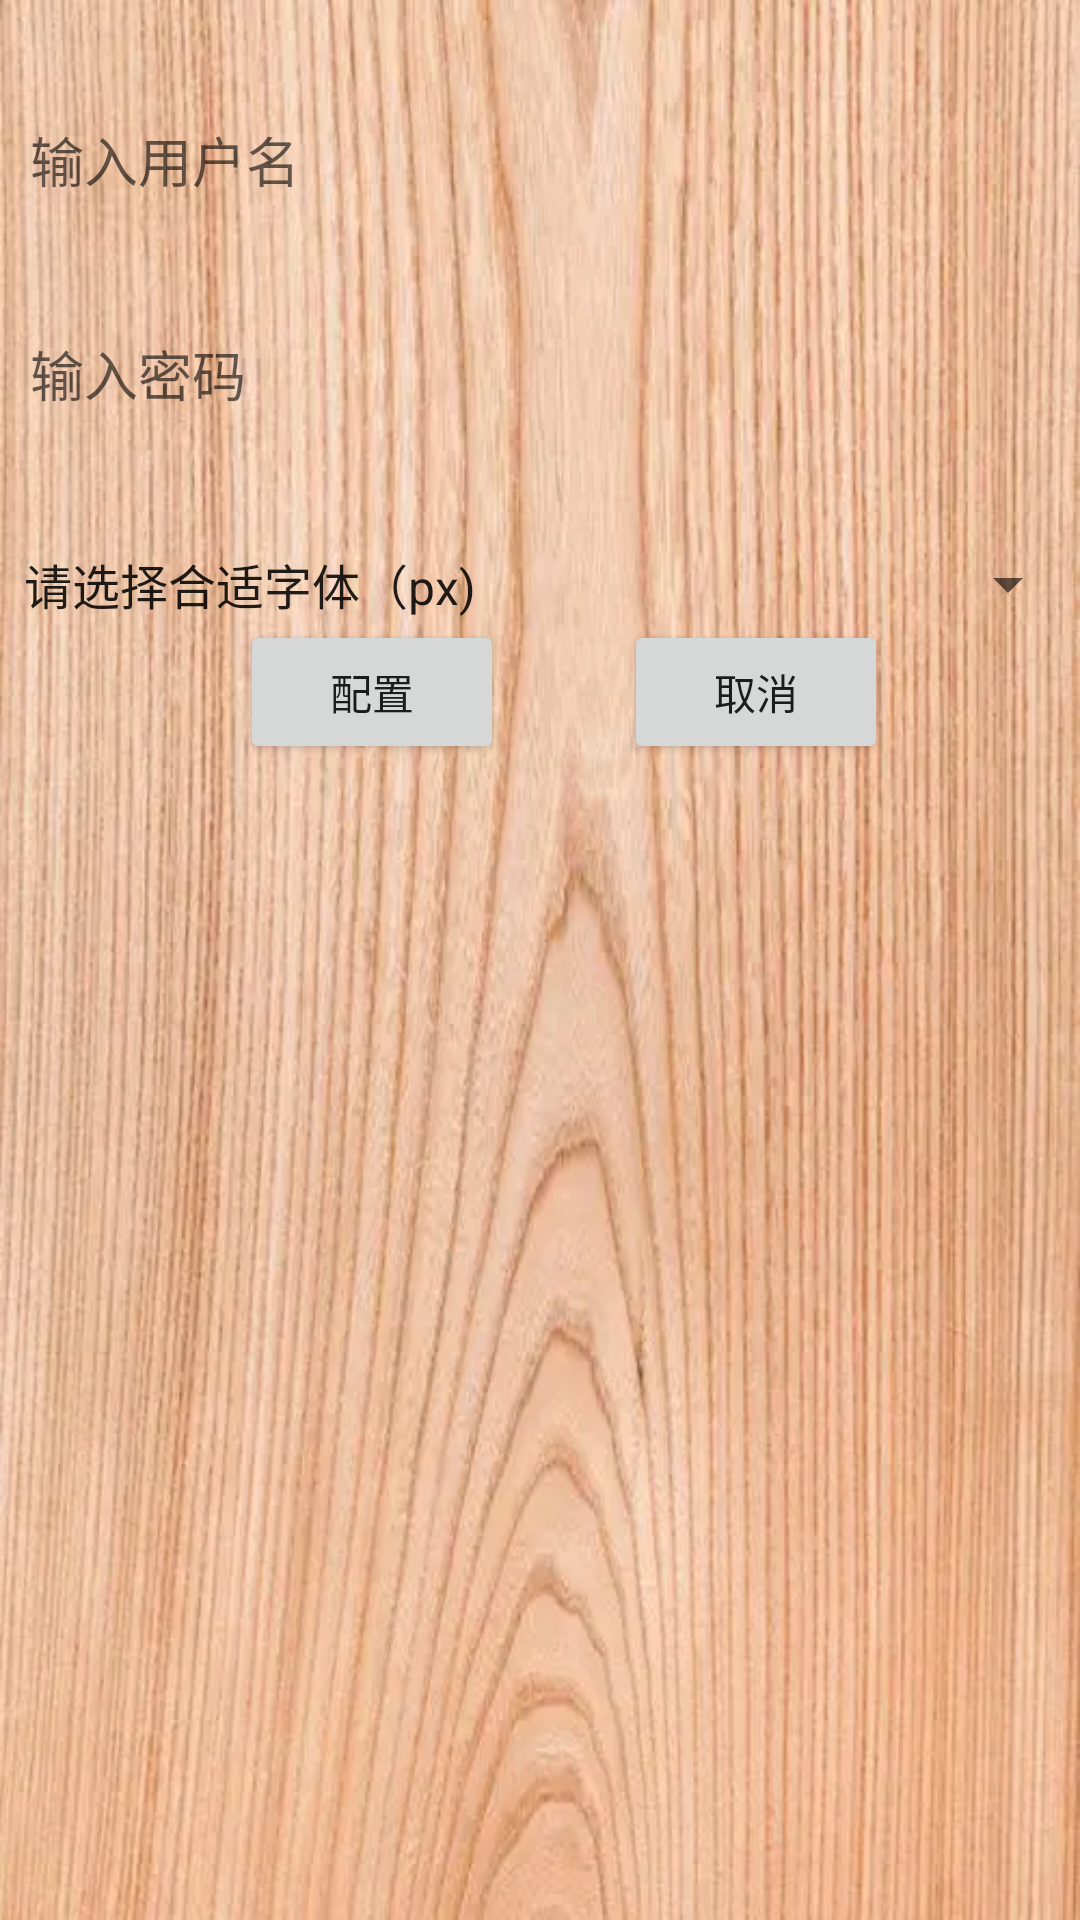

Write the Android layout XML for this screen, with the resource values it uses.
<!-- AndroidManifest.xml: application theme Theme.StudentMgr2 -->
<!-- res/layout/config.xml -->
<?xml version="1.0" encoding="utf-8"?>

<LinearLayout xmlns:android="http://schemas.android.com/apk/res/android"
    android:layout_width="match_parent"
    android:layout_height="match_parent"
    android:orientation="vertical"
    android:background="@drawable/background">
    <EditText
        android:layout_width="match_parent"
        android:layout_height="wrap_content"
        android:id="@+id/configName"
        android:hint="输入用户名"
        style="@style/EditTextStyle"
        android:layout_marginTop="40dp">
    </EditText>
    <EditText
        android:layout_width="match_parent"
        android:layout_height="wrap_content"
        android:id="@+id/configPwd"
        style="@style/EditTextStyle"
        android:hint="输入密码"
        android:layout_marginTop="40dp">
    </EditText>
    <Spinner
        android:layout_width="match_parent"
        android:layout_height="wrap_content"
        android:entries="@array/font"
        android:layout_marginTop="40dp"
        android:id="@+id/fontSize">
    </Spinner>

    <LinearLayout
        android:layout_width="wrap_content"
        android:layout_height="wrap_content">
        <Button
            android:id="@+id/configBn"
            android:layout_width="wrap_content"
            android:layout_height="wrap_content"
            android:text="配置"
            android:layout_gravity="center_horizontal"
            android:layout_marginRight="40dp"
            android:layout_marginLeft="80dp"></Button>
        <Button
            android:id="@+id/configBn2"
            android:layout_width="wrap_content"
            android:layout_height="wrap_content"
            android:text="取消"
            android:layout_gravity="center_horizontal"
            android:layout_marginTop="40dp"></Button>
    </LinearLayout>

</LinearLayout>
<!-- resources referenced by this layout -->
<resources>
  <string-array name="font">
          <item>请选择合适字体（px)</item>
          <item>4</item>
          <item>50</item>
          <item>60</item>
          <item>70</item>
          <item>80</item>
          <item>90</item>
          <item>100</item>
          <item>110</item>
          <item>120</item>
          <item>130</item>
          <item>140</item>
          <item>150</item>
      </string-array>
  <!-- drawable background: webp bitmap (drawable, 40570 bytes) -->
  <style name="EditTextStyle">
          <item name="android:layout_marginTop">5dp</item>
          <item name="android:layout_marginRight">10dp</item>
          <item name="android:layout_marginBottom">5dp</item>
          <item name="android:layout_marginLeft">10dp</item>
          <item name="android:background">@null</item>
      </style>
  <style name="Theme.StudentMgr2" parent="Theme.MaterialComponents.DayNight.DarkActionBar">
          
          <item name="colorPrimary">@color/purple_500</item>
          <item name="colorPrimaryVariant">@color/purple_700</item>
          <item name="colorOnPrimary">@color/white</item>
          
          <item name="colorSecondary">@color/teal_200</item>
          <item name="colorSecondaryVariant">@color/teal_700</item>
          <item name="colorOnSecondary">@color/black</item>
          
          <item name="android:statusBarColor" tools:targetApi="l">?attr/colorPrimaryVariant</item>
          
      </style>
  <!-- not gathered from this repository: default colours our renderer supplied (Android Studio template values) -->
  <color name="purple_500">#FF6200EE</color>
  <color name="purple_700">#FF3700B3</color>
  <color name="teal_200">#FF03DAC5</color>
  <color name="teal_700">#FF018786</color>
  <color name="black">#FF000000</color>
  <color name="white">#FFFFFFFF</color>
</resources>
